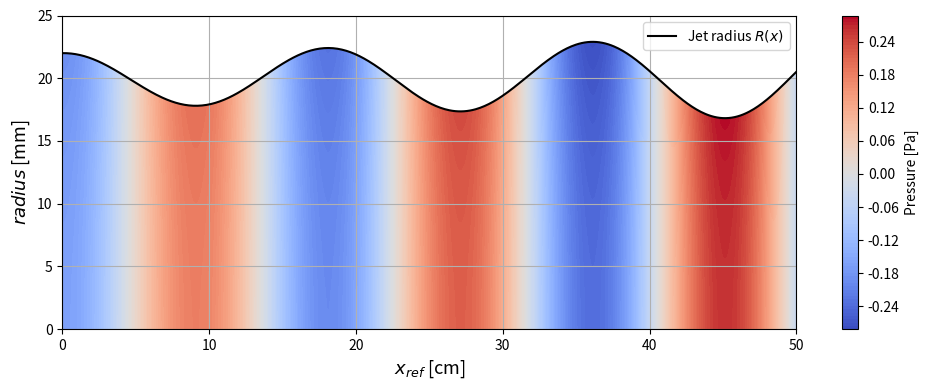

This chart was generated by the following Python code:
# Question 3b - Rayleigh-Plateau Instability - 
# Plot radial deformation R = R0 + R'
# Plot pressure variation field p'(xref, r)

import numpy as np
from scipy.special import iv
import matplotlib.pyplot as plt

density = 1000          # Density of water (kg/m^3)
surface_tension = 0.072 # Surface tension of water (N/m)
R0 = 20e-3              # Radius of the jet (m)
jet_velocity = 1.0      # Velocity of the jet (m/s)
k = 0.69739479/R0       # Dimentionless wavenumber
h = 2e-3                # Initial perturbation amplitude (m)
t = 0.0                 # Time (s)

x_ref = np.linspace(0, 0.5, 500)  # Reference x positions along the jet

def capillary_time():
    '''Capillary timescale'''
    return np.sqrt(density * R0**3 / surface_tension)

def dispersion_omega():
    '''Dispersion relation ω(k) (imaginary part only)'''
    omega_sq = (-1 / capillary_time()**2) * ((k*R0 * iv(1, k*R0)) / (iv(0, k*R0)) * (1 - (k*R0)**2))
    omega = np.lib.scimath.sqrt(omega_sq)
    return omega

def radial_deformation():
    '''Radial deformation R = R0 + R' at reference positions x_ref and time t'''
    R_prime = np.real(h * np.exp(1j * ((k - dispersion_omega()/jet_velocity)*x_ref - k*jet_velocity*t)))
    return R0 + R_prime.real

def pressure_variation():
    '''Pressure variation field p'(xref, r) at time t'''
    omega = dispersion_omega()
    phi = (k - omega / jet_velocity) * x_ref - k * jet_velocity * t  # shape of phase at x_ref

    R_profile = radial_deformation() # shape of interface along x_ref
    r_max = np.max(R_profile)        
    r = np.linspace(0, r_max, 1000)  # create r grid up to max radius

    # Meshgrid for final 2D field
    p_prime_grid = np.full((len(x_ref), len(r)), np.nan)

    # Boundary condition 
    pR = surface_tension * (k**2 * h - h / R0**2)
    A = pR / iv(0, k * R0)

    for i, R_now in enumerate(R_profile):
        r_mask = r <= R_now  # mask for points inside the jet at this x_ref
        p_hat_r = A * iv(0, k * r[r_mask])
        p_prime_grid[i, r_mask] = np.real(p_hat_r * np.exp(1j * phi[i]))

    return r, p_prime_grid

if __name__ == "__main__":
    r, p_prime = pressure_variation()

    # Plot
    # Note: 
    # Radial pressure variation is not obvious (smaller r has smaller aplitude p_hat_r)
    # Only axial direction is clear
    plt.figure(figsize=(10, 4))
    contour = plt.contourf(x_ref*100, r*1000, p_prime.T, 100, cmap='coolwarm')  # transpose for (r, x)
    plt.colorbar(contour, label='Pressure [Pa]')
    plt.xlabel(r'$x_{ref}$ [cm]', fontsize=13)
    plt.ylabel(r'$radius$ [mm]', fontsize=13)
    # plt.title("Pressure perturbation $p'(x_{ref, r)$ at $t=0$")
    plt.ylim(0, 25)
    plt.tight_layout()
    plt.plot(x_ref*100, radial_deformation()*1000, 'k-', label='Jet radius $R(x)$')
    plt.grid()
    plt.legend()
    plt.show()